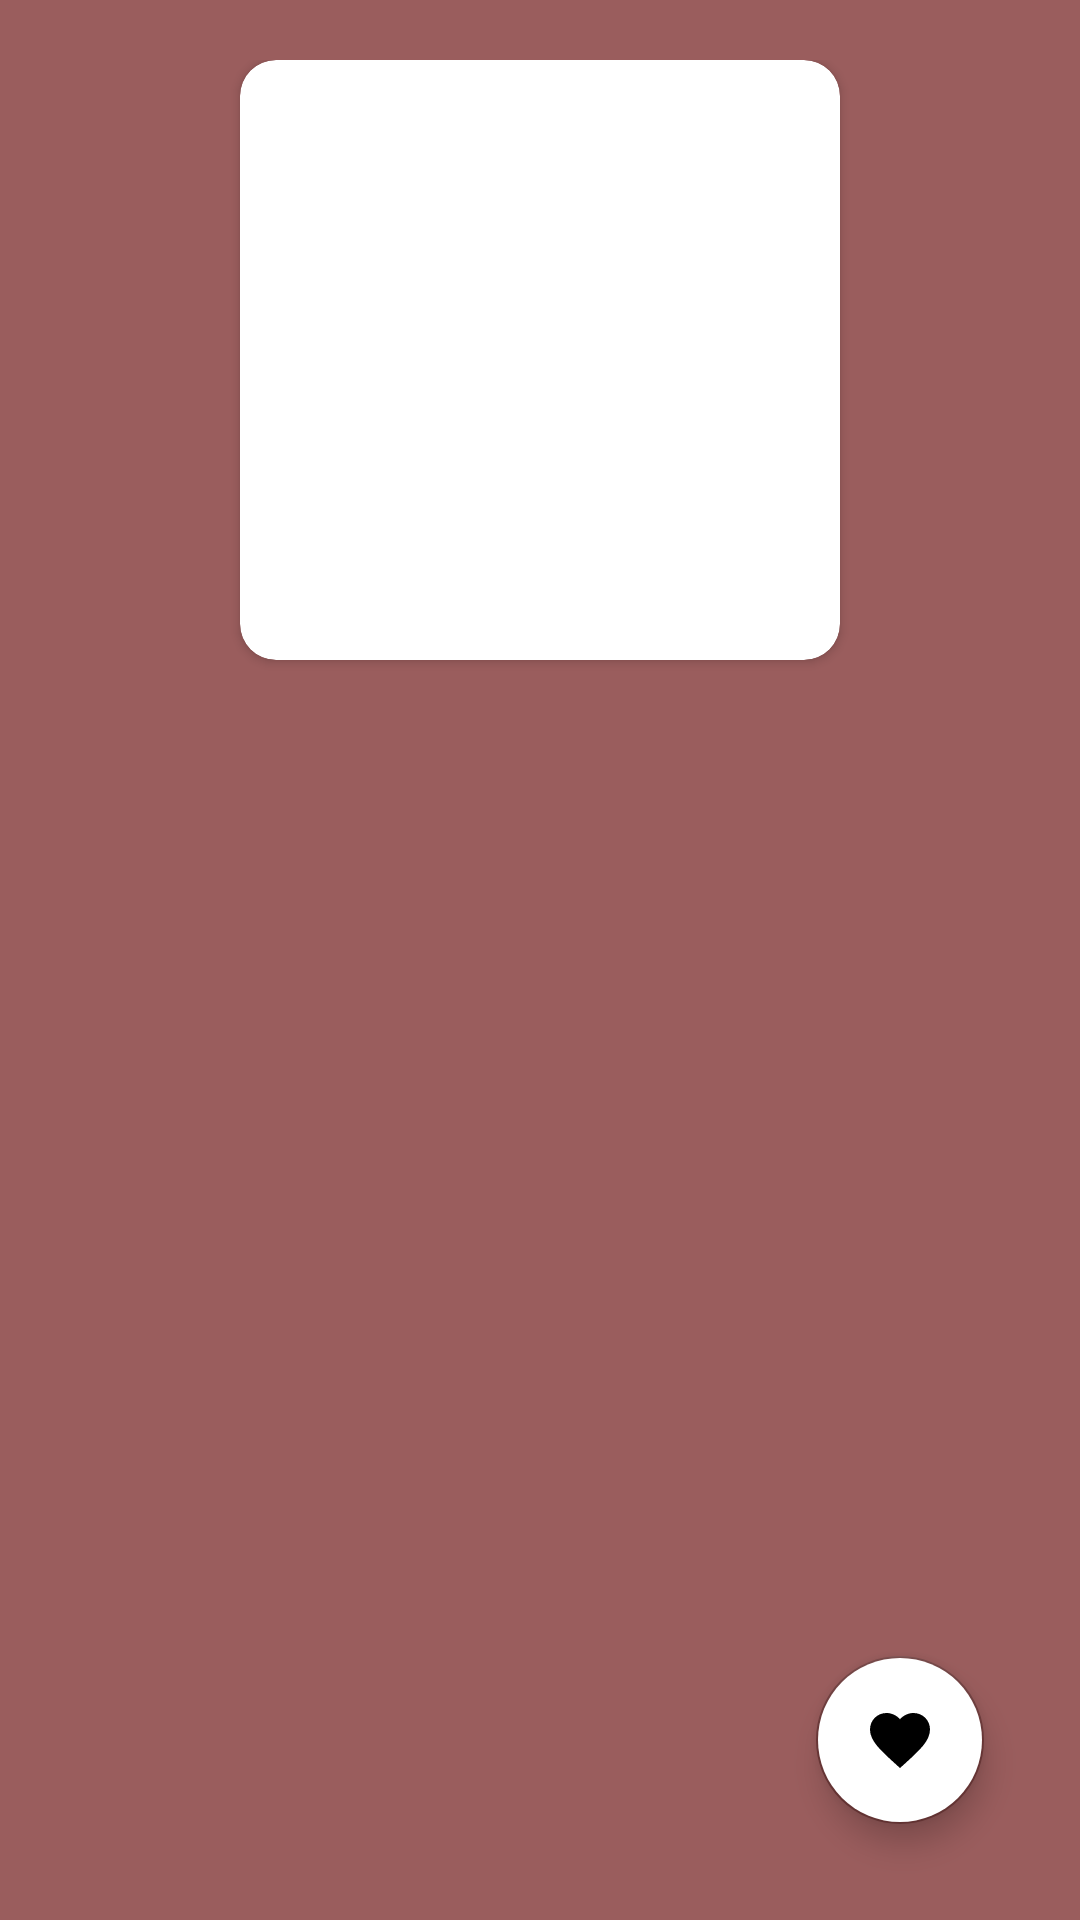

This screen was rendered from an Android layout file. Write that file and the resources it references.
<!-- AndroidManifest.xml: application theme Theme.CookBook -->
<!-- res/layout/fragment_details.xml -->
<?xml version="1.0" encoding="utf-8"?>
<androidx.constraintlayout.widget.ConstraintLayout xmlns:android="http://schemas.android.com/apk/res/android"
    xmlns:app="http://schemas.android.com/apk/res-auto"
    xmlns:tools="http://schemas.android.com/tools"
    android:layout_width="match_parent"
    android:layout_height="match_parent"
    android:background="#9A5D5D"
    tools:context=".modules.main.category.details.DetailsFragment">


    <androidx.core.widget.NestedScrollView
        android:id="@+id/nestedScrollView"
        android:layout_width="match_parent"
        android:layout_height="match_parent"
        android:padding="12dp">

        <LinearLayout
            android:layout_width="match_parent"
            android:layout_height="wrap_content"
            android:orientation="vertical"
            android:padding="8dp"
            app:layout_constraintBottom_toBottomOf="parent"
            app:layout_constraintStart_toStartOf="parent"
            app:layout_constraintTop_toBottomOf="@+id/tool_bar">

            <androidx.cardview.widget.CardView
                android:layout_width="200dp"
                android:layout_height="200dp"
                android:layout_gravity="center"
                android:padding="8dp"

                app:cardCornerRadius="12dp">

                <ImageView
                    android:id="@+id/imageViewDetail"
                    android:layout_width="200dp"
                    android:layout_height="200dp"
                    android:layout_gravity="center"
                    android:scaleType="centerCrop" />

            </androidx.cardview.widget.CardView>

            <TextView
                android:id="@+id/titleDrink"
                style="@style/DetailsTextView"
                android:layout_width="match_parent"
                android:layout_height="wrap_content"
                android:fontFamily="sans-serif-medium"
                android:textColor="@color/white"
                android:textSize="18sp"
                android:textStyle="bold" />

            <TextView
                android:id="@+id/categoryDrink"
                style="@style/DetailsTextView"
                android:layout_width="match_parent"
                android:layout_height="wrap_content"
                android:fontFamily="sans-serif-condensed"
                android:textSize="16sp" />

            <TextView
                android:id="@+id/glassDrink"
                style="@style/DetailsTextView"
                android:layout_width="match_parent"
                android:layout_height="wrap_content"
                android:fontFamily="sans-serif-condensed"

                android:textColorLink="#283593"
                android:textSize="16sp" />

            <TextView
                android:id="@+id/alcoholicDrink"
                style="@style/DetailsTextView"
                android:layout_width="match_parent"
                android:layout_height="wrap_content"
                android:textSize="16sp"
                android:textStyle="normal" />

            <TextView
                android:id="@+id/instructionsDrink"
                style="@style/DetailsTextView"
                android:layout_width="match_parent"
                android:layout_height="wrap_content"
                android:textSize="16sp"

                android:textStyle="normal" />


            <TextView
                android:id="@+id/ingredient1"
                style="@style/DetailsTextView"
                android:layout_width="match_parent"
                android:layout_height="wrap_content"
                android:linksClickable="true"
                android:textSize="16sp"
                android:textStyle="normal" />


            <TextView
                android:id="@+id/Measure1"
                style="@style/DetailsTextView"
                android:layout_width="match_parent"
                android:layout_height="wrap_content"

                android:linksClickable="true"
                android:textSize="16sp"
                android:textStyle="normal" />


            <TextView
                android:id="@+id/publishDrink"
                style="@style/DetailsTextView"
                android:layout_width="match_parent"
                android:layout_height="wrap_content"
                android:layout_marginLeft="16dp"
                android:layout_marginTop="16dp"
                android:layout_marginRight="16dp"

                android:layout_marginBottom="8dp"
                android:textSize="16sp"
                android:textStyle="normal" />

        </LinearLayout>
    </androidx.core.widget.NestedScrollView>


    <ProgressBar
        android:id="@+id/progressBar"
        style="?android:attr/progressBarStyle"
        android:layout_width="wrap_content"
        android:layout_height="wrap_content"
        android:visibility="invisible"
        app:layout_constraintBottom_toBottomOf="parent"
        app:layout_constraintEnd_toEndOf="parent"
        app:layout_constraintStart_toStartOf="parent"
        app:layout_constraintTop_toTopOf="parent" />

    <com.google.android.material.floatingactionbutton.FloatingActionButton
        android:id="@+id/floatingActionButton"
        android:layout_width="wrap_content"
        android:layout_height="wrap_content"
        android:layout_marginEnd="32dp"
        android:layout_marginBottom="32dp"
        android:background="@color/white"
        android:backgroundTint="@color/white"
        android:clickable="true"

        android:contentDescription="@string/add_favorite"
        android:focusable="true"
        android:src="@drawable/ic_favorite_det"
        app:layout_constraintBottom_toBottomOf="parent"
        app:layout_constraintEnd_toEndOf="parent" />

</androidx.constraintlayout.widget.ConstraintLayout>
<!-- resources referenced by this layout -->
<resources>
  <color name="white">#FFFFFFFF</color>
  <!-- drawable ic_favorite_det (drawable-v24) -->
  <vector android:height="24dp" android:tint="@color/purple_700"
      android:viewportHeight="24" android:viewportWidth="24"
      android:width="24dp" xmlns:android="http://schemas.android.com/apk/res/android">
      <path android:fillColor="@color/purple_500" android:pathData="M12,21.35l-1.45,-1.32C5.4,15.36 2,12.28 2,8.5 2,5.42 4.42,3 7.5,3c1.74,0 3.41,0.81 4.5,2.09C13.09,3.81 14.76,3 16.5,3 19.58,3 22,5.42 22,8.5c0,3.78 -3.4,6.86 -8.55,11.54L12,21.35z"/>
  </vector>
  <string name="add_favorite">Add to favorites</string>
  <style name="DetailsTextView">
          <item name="android:layout_marginLeft">16dp</item>
          <item name="android:layout_marginTop">16dp</item>
          <item name="android:layout_marginRight">16dp</item>
          <item name="android:textColor">@color/white</item>
  
      </style>
  <style name="Theme.CookBook" parent="Theme.MaterialComponents.DayNight.DarkActionBar">
          
          <item name="colorPrimary">@color/purple_500</item>
          <item name="colorPrimaryVariant">@color/purple_700</item>
          <item name="colorOnPrimary">@color/purple_700</item>
          
          <item name="colorSecondary">@color/teal_200</item>
          <item name="colorSecondaryVariant">@color/white</item>
          <item name="colorOnSecondary">@color/black</item>
          
          <item name="android:statusBarColor" tools:targetApi="l">?attr/colorPrimaryVariant</item>
          <item name="android:bottomBright" tools:targetApi="l">?attr/colorPrimaryVariant</item>
          
      </style>
  <color name="purple_700">#683636</color>
  <color name="purple_500">#683636</color>
  <color name="teal_200">#683636</color>
  <color name="black">#FF000000</color>
</resources>
